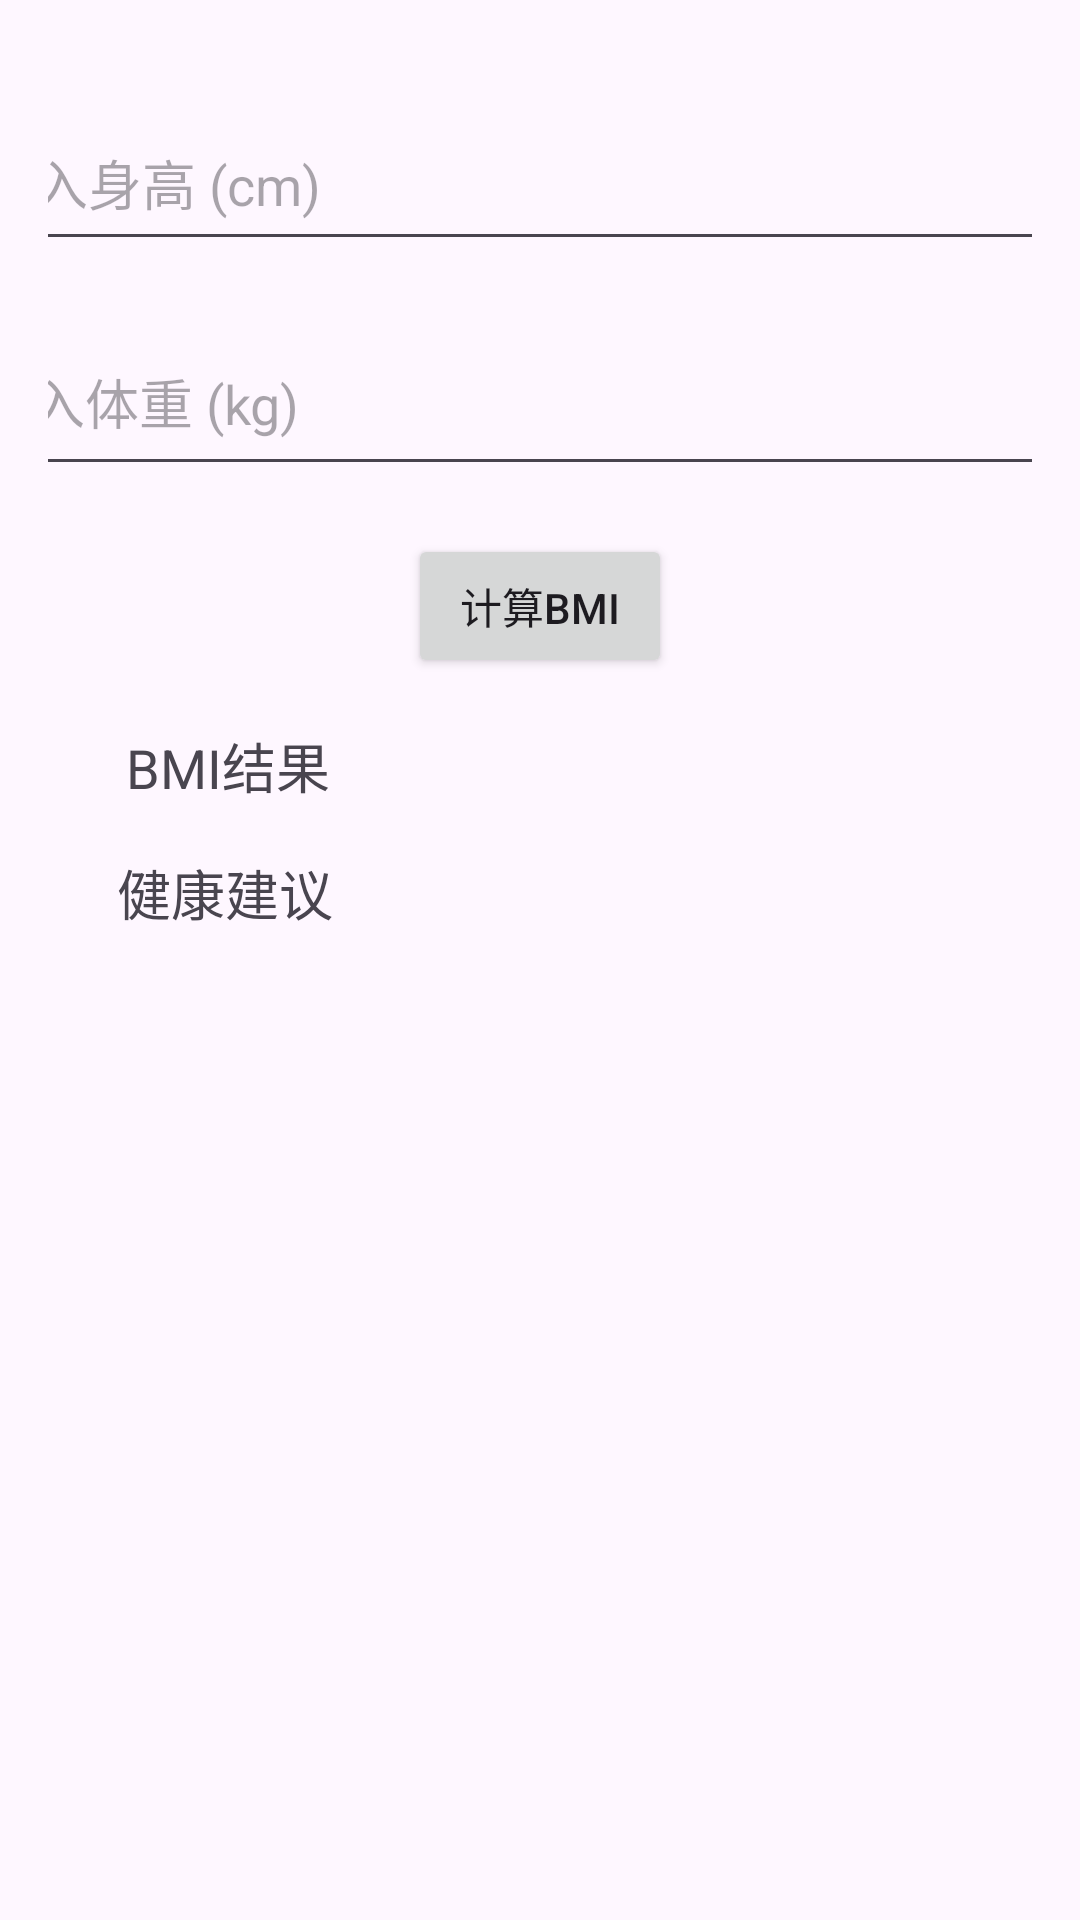

Here is an Android app screen rendered from its layout file. Give the layout XML and the strings, colors and styles it references.
<!-- AndroidManifest.xml: application theme Theme.BMI -->
<!-- res/layout/activity_main.xml -->
<?xml version="1.0" encoding="utf-8"?>
<androidx.constraintlayout.widget.ConstraintLayout xmlns:android="http://schemas.android.com/apk/res/android"
    xmlns:app="http://schemas.android.com/apk/res-auto"
    xmlns:tools="http://schemas.android.com/tools"
    android:id="@+id/main"
    android:layout_width="match_parent"
    android:layout_height="match_parent"
    android:padding="16dp"
    tools:context=".NetActivity">

    <EditText
        android:id="@+id/heightInput"
        android:layout_width="382dp"
        android:layout_height="55dp"
        android:layout_marginTop="16dp"
        android:hint="输入身高 (cm)"
        android:inputType="numberDecimal"
        app:layout_constraintEnd_toEndOf="parent"
        app:layout_constraintStart_toStartOf="parent"
        app:layout_constraintTop_toTopOf="parent" />

    <EditText
        android:id="@+id/weightInput"
        android:layout_width="384dp"
        android:layout_height="59dp"
        android:layout_marginTop="16dp"
        android:hint="输入体重 (kg)"
        android:inputType="numberDecimal"
        app:layout_constraintEnd_toEndOf="parent"
        app:layout_constraintStart_toStartOf="parent"
        app:layout_constraintTop_toBottomOf="@id/heightInput" />

    <Button
        android:id="@+id/calculateButton"
        android:layout_width="wrap_content"
        android:layout_height="wrap_content"
        android:text="计算BMI"
        app:layout_constraintTop_toBottomOf="@id/weightInput"
        app:layout_constraintStart_toStartOf="parent"
        app:layout_constraintEnd_toEndOf="parent"
        android:layout_marginTop="16dp" />

    <TextView
        android:id="@+id/resultText"
        android:layout_width="wrap_content"
        android:layout_height="wrap_content"
        android:layout_marginTop="16dp"
        android:text="BMI结果"
        android:textSize="18sp"
        app:layout_constraintEnd_toEndOf="parent"
        app:layout_constraintHorizontal_bias="0.1"
        app:layout_constraintStart_toStartOf="parent"
        app:layout_constraintTop_toBottomOf="@id/calculateButton" />

    <TextView
        android:id="@+id/adviceText"
        android:layout_width="wrap_content"
        android:layout_height="wrap_content"
        android:layout_marginTop="16dp"
        android:text="健康建议"
        android:textSize="18sp"
        app:layout_constraintEnd_toEndOf="parent"
        app:layout_constraintHorizontal_bias="0.09"
        app:layout_constraintStart_toStartOf="parent"
        app:layout_constraintTop_toBottomOf="@id/resultText" />

</androidx.constraintlayout.widget.ConstraintLayout>
<!-- resources referenced by this layout -->
<resources>
  <style name="Theme.BMI" parent="Base.Theme.BMI" />
  <style name="Base.Theme.BMI" parent="Theme.Material3.DayNight">
          
          
      </style>
</resources>
